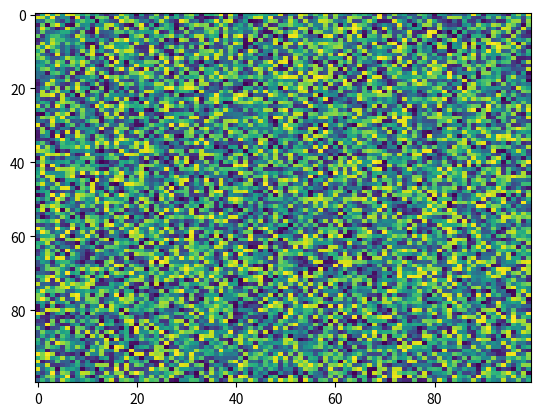

This figure's Python source:
import matplotlib.pyplot as plt
import numpy as np
X = np.random.rand(100, 100)
plt.imshow(X, 'viridis', filterrad=4.0, norm=None, data=None, url=None, aspect='auto', resample=None, interpolation='nearest', alpha=None, filternorm=True, interpolation_stage=None)
